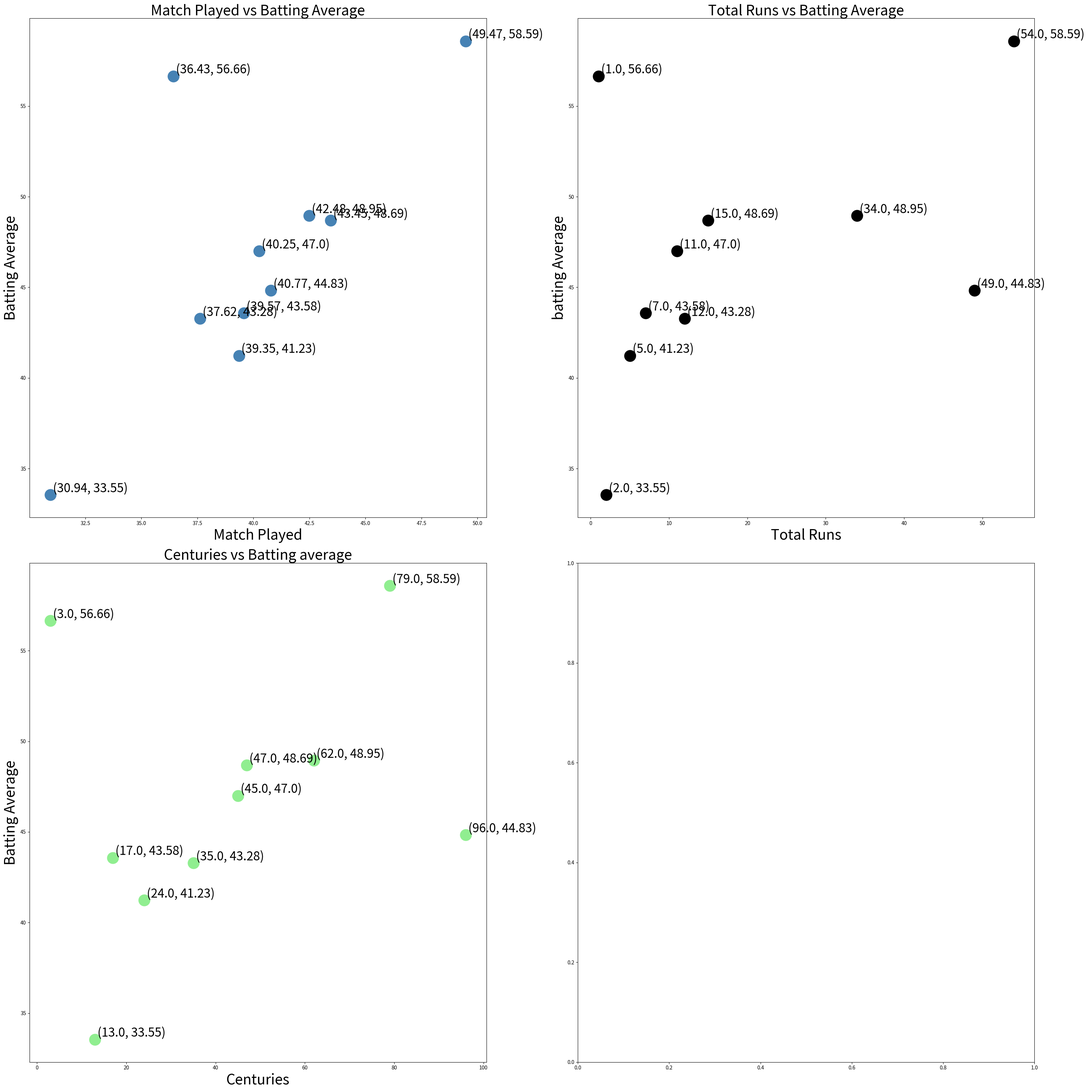
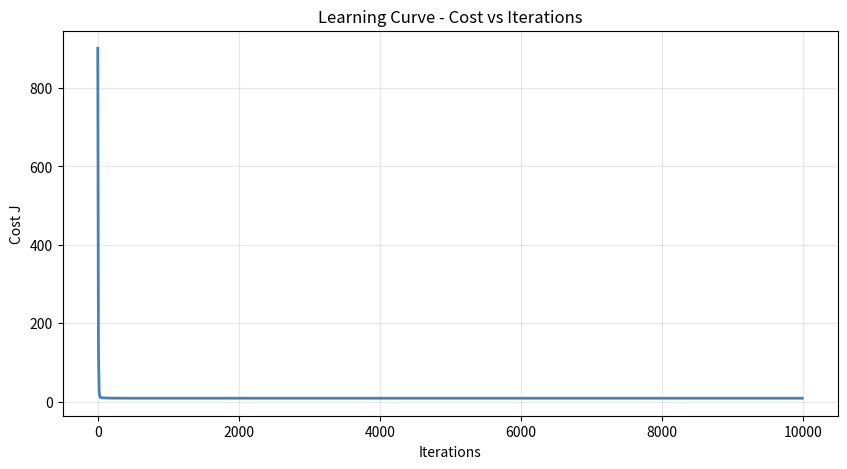
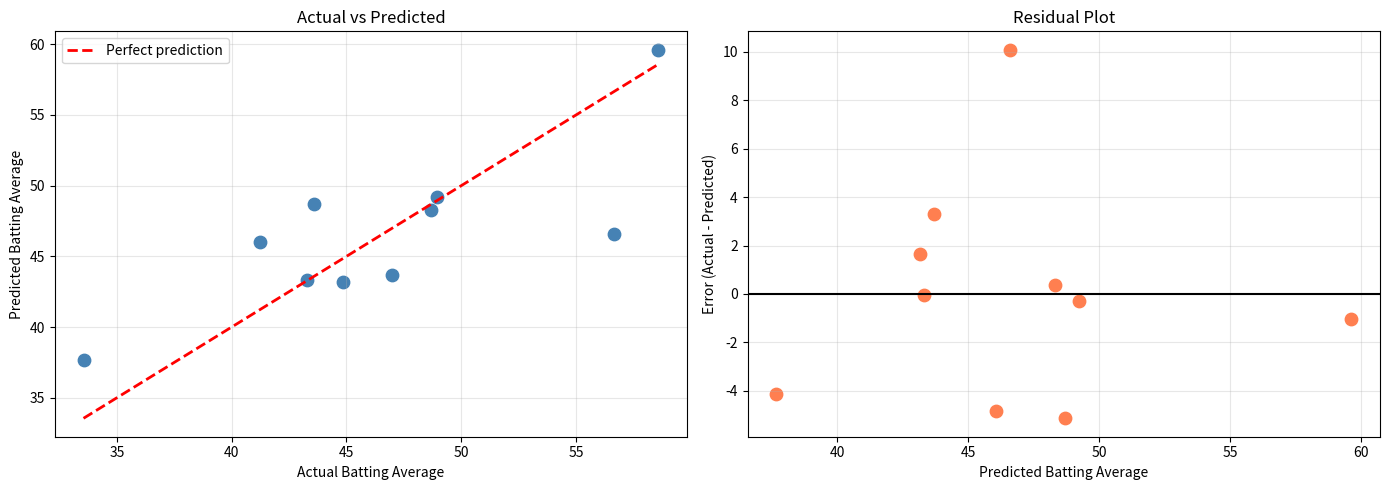

Recreate these plots in Python, in order.
import numpy as np
import matplotlib.pyplot as plt

X = np.array([
            [302, 14941, 54, 79],
            [280, 11895,  34, 62],
            [167, 7256,   15, 47],
            [154, 5793,   12, 35],
            [64,  1980,   2,  13], 
            [76,  3007,   7,  17],
            [14,  510,    1,   3],
            [452, 18426,  49, 96], 
            [88,  3463,   5,  24], 
            [167, 6721,   11, 45]
             ], dtype=float)

Y = np.array([58.59, 48.95, 48.69, 43.28, 33.55, 43.58, 56.66, 44.83, 41.23, 47.00], dtype=float)

average_run = X[:, 1] / X[:, 0]
average_run = np.round(average_run, 2)
X_new = np.column_stack((average_run, X[:, 2], X[:, 3]))
X = X_new

fig, axes = plt.subplots(2, 2, figsize=(30, 30))

axes[0,0].scatter(X[:, 0], Y, color='steelblue', s=500)
for x, y in zip(X[:,0], Y):
    axes[0, 0].annotate(f"({x}, {y})", (x, y), xytext=(5,5), textcoords="offset points", fontsize=24)
axes[0,0].set_xlabel("Match Played",fontsize=28)
axes[0,0].set_ylabel("Batting Average", fontsize=28 )
axes[0,0].set_title("Match Played vs Batting Average", fontsize=28 )


axes[0,1].scatter(X[:,1], Y, color='black', s=500)
for x, y in zip(X[:, 1], Y): 
    axes[0, 1].annotate(f"({x}, {y})", (x, y), xytext=(5, 5), textcoords='offset points', fontsize=24)

axes[0,1].set_xlabel("Total Runs", fontsize=28)
axes[0,1].set_ylabel("batting Average", fontsize=28)
axes[0,1].set_title("Total Runs vs Batting Average", fontsize=28)


axes[1, 0].scatter(X[:, 2], Y, color='lightgreen', s=500)
for x, y in zip(X[:,2], Y):
    axes[1,0].annotate(f"({x}, {y})", (x, y), xytext=(5, 5), textcoords='offset points', fontsize=24)

axes[1,0].set_xlabel("Centuries", fontsize=28)
axes[1,0].set_ylabel("Batting Average", fontsize=28)
axes[1,0].set_title("Centuries vs Batting average", fontsize=28)


plt.tight_layout()
plt.show()

def mean_normalize(X):
    mu = np.mean(X, axis=0)
    sigma = np.std(X, axis=0)
    X_norm = (X - mu) / sigma 

    return X_norm, sigma, mu



X_norm, sigma, mu = mean_normalize(X)
print(X_norm, "X_norm")
print(sigma, "sigma", mu, "mu")

def initialized_parameters(n_features): 
    w = np.zeros(n_features)
    b = 0.0
    return w, b


w, b = initialized_parameters(X_norm.shape[1])

def predict(X, w, b): 
    return np.dot(X, w) + b


Y_pred = predict(X_norm, w, b)


def compute_cost(X, Y, w, b): 
    m = len(Y)
    predictions = predict(X, w, b)
    error = predictions - Y
    cost = (1/(2 * m)) * np.sum(error ** 2)
    return cost


initial_cost = compute_cost(X_norm, Y, w, b)
print("Initial cost J:", initial_cost)


def compute_gradients(X, Y, w, b): 
    m = len(Y)
    predictions = predict(X, w, b)
    errors = predictions - Y

    dj_dw = (1/m) * np.dot(X.T, errors)
    dj_db = (1/m) * np.sum(errors)

    return dj_dw, dj_db


def gradient_descent(X, Y, w, b, alpha, iterations): 
    cost_history = []

    for i in range(iterations): 
        dj_dw, dj_db = compute_gradients(X, Y, w, b)


        w = w - alpha * dj_dw
        b = b - alpha * dj_db


        if i % 10 == 0: 
            cost = compute_cost(X, Y, w, b)
            cost_history.append(cost)


    return w, b, cost_history


alpha = 0.1
iterations = 10000

w_final, b_final, cost_history = gradient_descent(X_norm, Y, w, b, alpha, iterations)

print("Final weights:", w_final)
print("Final bias:", b_final)
print("Final_cost", cost_history)


plt.figure(figsize=(10, 5))
plt.plot(range(0, iterations, 10), cost_history, color='steelblue', linewidth=2)
plt.xlabel("Iterations")
plt.ylabel("Cost J")
plt.title("Learning Curve - Cost vs Iterations")
plt.grid(True, alpha=0.3)
plt.show()



print("starting cost: ", cost_history[0])
print("Final cost: ", cost_history[-1])

print("cost reduction:", cost_history[0] - cost_history[-1])

def predict_price(match_played, total_runs, centuries, fifties, mu, sigma, w, b): 
    average_run = np.round(total_runs / match_played, 2)
    X_new = np.array([[average_run, centuries, fifties]], dtype=float)

    X_new_scaled = (X_new - mu) / sigma


    batting_average = predict(X_new_scaled, w, b)
    return batting_average[0]



test_cases = [
    (27, 871, 1, 5), 
    (68, 1904, 0, 11), 
    (6, 285, 2, 0)
]


for match_played, total_runs, centuries, fifties in test_cases: 
    batting_average = predict_price(match_played, total_runs, centuries, fifties, mu, sigma, w_final, b_final)

    in_range = (14 <= match_played <= 452) and (510 <= total_runs <= 18426) and (3 <= fifties <= 96) and (1 <= centuries <= 54)
    status = "Inside range" if in_range else "Outside range"

    print(f"match_played={match_played}, total_runs = {total_runs} -> batting_average = {batting_average:.1f} {status}")

    

fig, axes = plt.subplots(1, 2, figsize=(14, 5))

Y_pred_final = predict(X_norm, w_final, b_final)

axes[0].scatter(Y, Y_pred_final, color='steelblue', s=80)
axes[0].plot([Y.min(), Y.max()], [Y.min(), Y.max()], 'r--', linewidth=2, label='Perfect prediction')
axes[0].set_xlabel("Actual Batting Average")
axes[0].set_ylabel("Predicted Batting Average")
axes[0].set_title('Actual vs Predicted')
axes[0].legend()
axes[0].grid(True, alpha=0.3)


residuals = Y - Y_pred_final
axes[1].scatter(Y_pred_final, residuals, color="coral", s=80)
axes[1].axhline(y=0, color='black', linewidth=1.5)
axes[1].set_xlabel('Predicted Batting Average')
axes[1].set_ylabel('Error (Actual - Predicted)')
axes[1].set_title('Residual Plot')
axes[1].grid(True, alpha=0.3)


plt.tight_layout()
plt.show()

rmse =  np.sqrt(2 * cost_history[-1])
# print(f"RMSE: {rmse:.2f}")
# print(f"This means on average our model is off by {rmse:.2f}")
print("y_pred final", Y_pred_final)
print("y", Y)

model = {
    'w': w_final,
    'b': b_final,
    'mu': mu,
    'sigma': sigma,
    'rmse': rmse,
    'final_cost': cost_history[-1]
}



print("=" * 50)

print("MODEL SUMMARY")
print("=" * 50)

print(f"Features: match_played, total_runs, centuries, fifties")
print(f"Training examples: {len(Y)}")
print(f"iterations: {iterations}")
print(f"Learning rate: {alpha}")
print(f"Final Cost J: {cost_history[-1]:.4f}")
print(f"RMSE: {rmse:.2f}lakhs")
print(f"weights: {w_final}")
print(f"Bias: {b_final:.2f}")
print("=" * 50)
print("Model is ready for predictions !")
